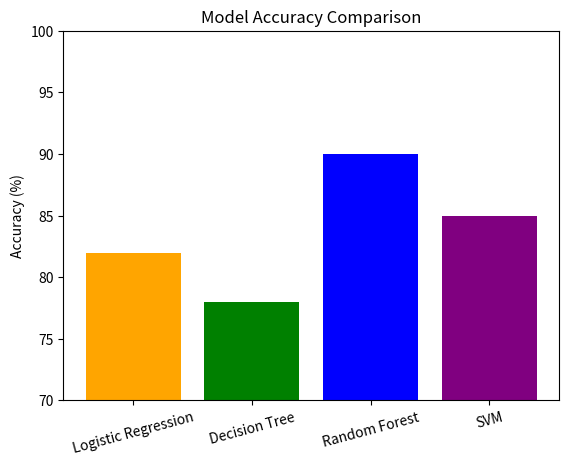

Reproduce this figure in Python.
import matplotlib.pyplot as plt

models = ['Logistic Regression', 'Decision Tree', 'Random Forest', 'SVM']
accuracy = [82, 78, 90, 85]

plt.bar(models, accuracy, color=['orange', 'green', 'blue', 'purple'])
plt.title("Model Accuracy Comparison")
plt.ylabel("Accuracy (%)")
plt.ylim(70, 100)
plt.xticks(rotation=15)
plt.show()

